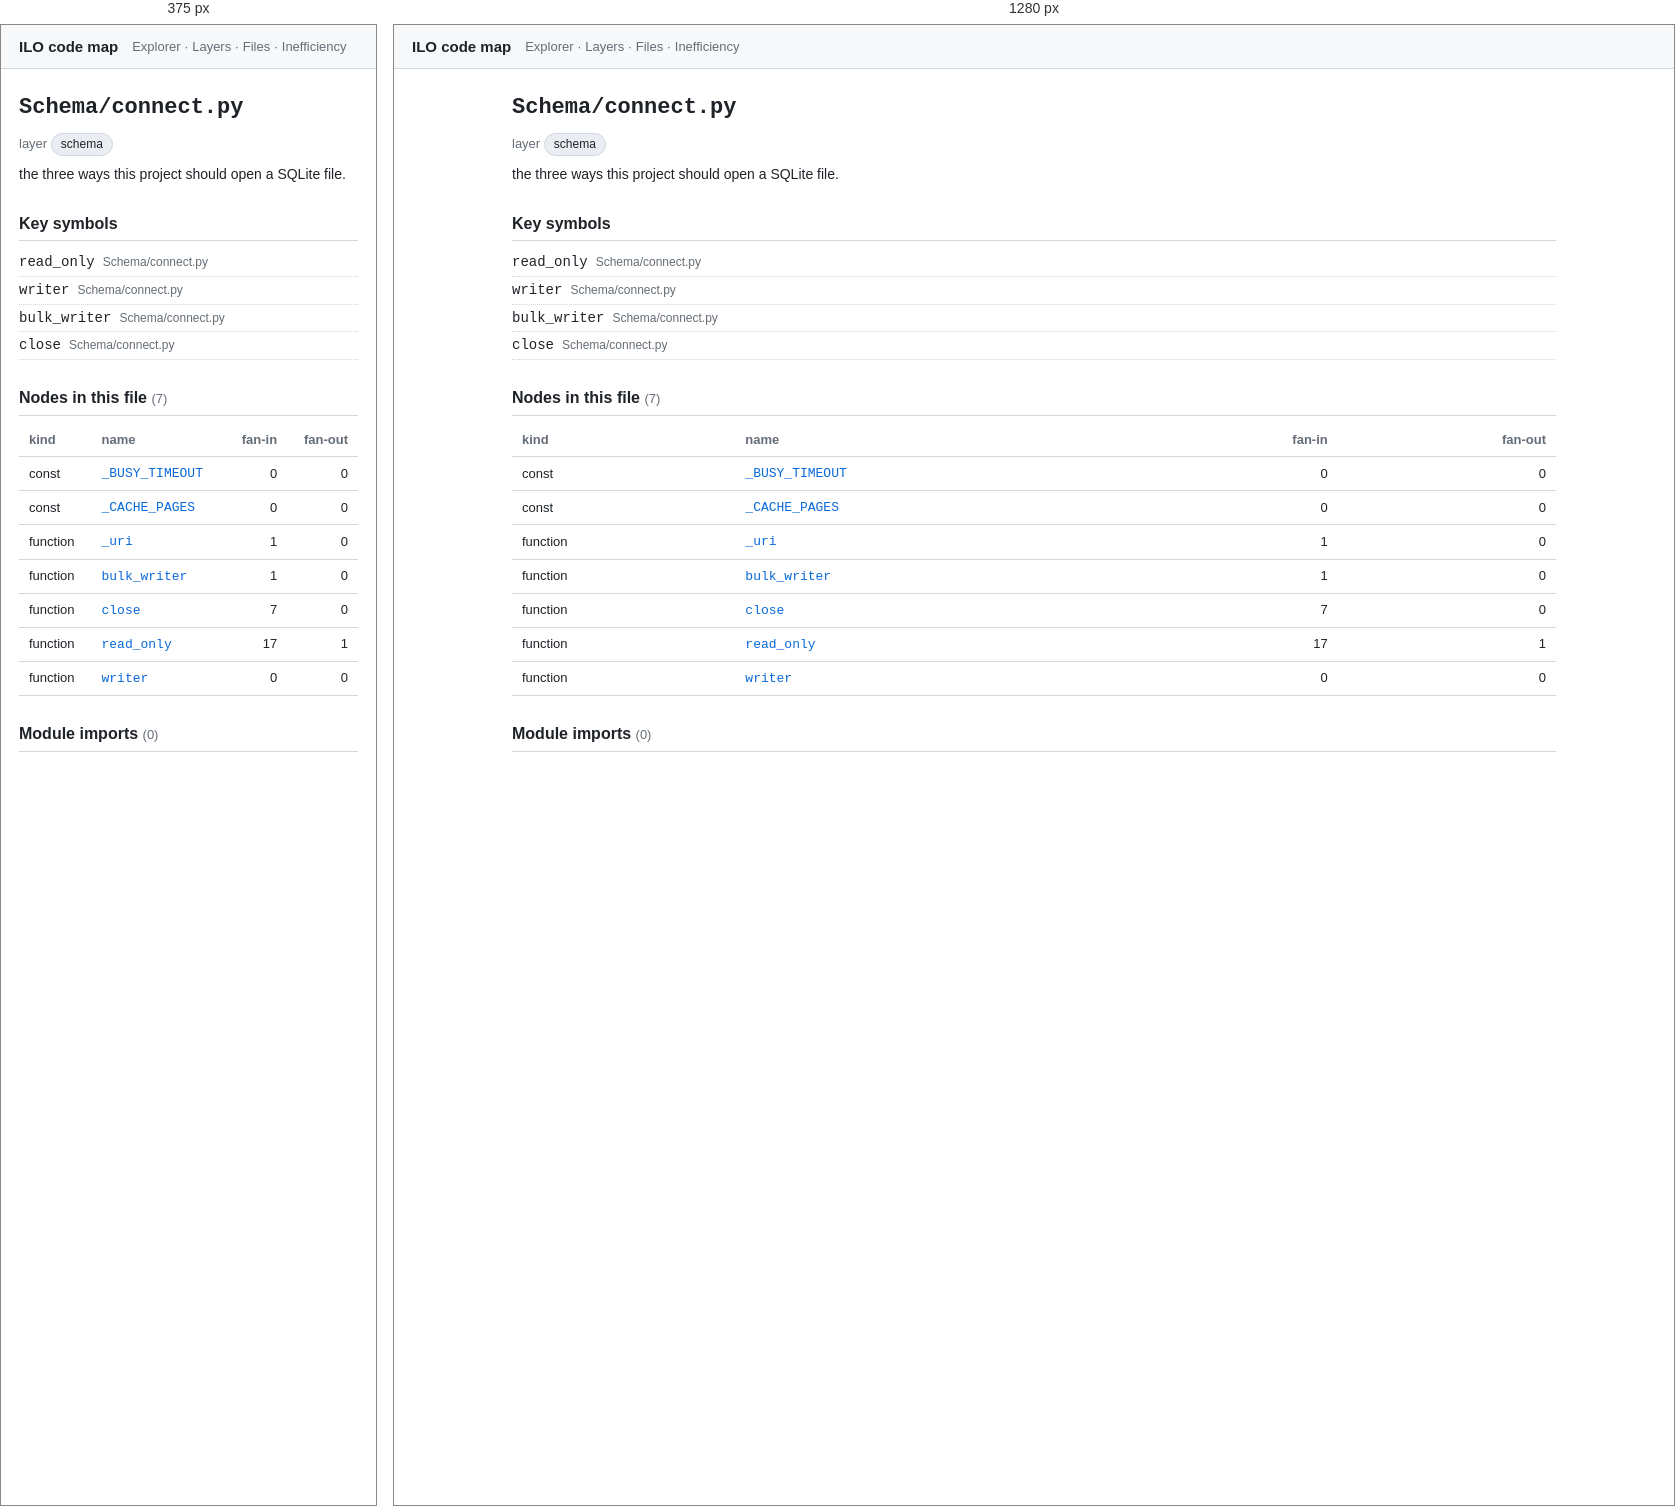
Rendered at 375 px and 1280 px, left to right.

<!-- file: nSchema_connect_py.html -->
<!doctype html>
<html lang="en"><head>
<meta charset="utf-8"><meta name="viewport" content="width=device-width, initial-scale=1">
<title>Schema/connect.py · ILO code map</title>
<link rel="stylesheet" href="../assets/arch.css">
</head><body>
<header class="topbar">
  <a class="title" href="../index.html">ILO code map</a>
  <nav><a href="../explorer.html">Explorer</a> · <a href="../layers.html">Layers</a> · <a href="../catalog.html">Files</a> · <a href="../inefficiency.html">Inefficiency</a></nav>
</header>
<main>
<article class="file">
<h1><code>Schema/connect.py</code></h1>
<p class="meta">layer <span class="chip">schema</span></p>
<p class="purpose">the three ways this project should open a SQLite file.</p>
<section><h2>Key symbols</h2><ul class="rel"><li><a href="../nodes/nSchema_connect_py__read_only.html"><code>read_only</code></a> <span class="dim">Schema/connect.py</span></li><li><a href="../nodes/nSchema_connect_py__writer.html"><code>writer</code></a> <span class="dim">Schema/connect.py</span></li><li><a href="../nodes/nSchema_connect_py__bulk_writer.html"><code>bulk_writer</code></a> <span class="dim">Schema/connect.py</span></li><li><a href="../nodes/nSchema_connect_py__close.html"><code>close</code></a> <span class="dim">Schema/connect.py</span></li></ul></section>
<section><h2>Nodes in this file <span class="count">(7)</span></h2><table class="tbl"><tr><th>kind</th><th>name</th><th class="num">fan-in</th><th class="num">fan-out</th></tr><tr><td>const</td><td><a href="../nodes/nSchema_connect_py___BUSY_TIMEOUT.html"><code>_BUSY_TIMEOUT</code></a></td><td class="num">0</td><td class="num">0</td></tr><tr><td>const</td><td><a href="../nodes/nSchema_connect_py___CACHE_PAGES.html"><code>_CACHE_PAGES</code></a></td><td class="num">0</td><td class="num">0</td></tr><tr><td>function</td><td><a href="../nodes/nSchema_connect_py___uri.html"><code>_uri</code></a></td><td class="num">1</td><td class="num">0</td></tr><tr><td>function</td><td><a href="../nodes/nSchema_connect_py__bulk_writer.html"><code>bulk_writer</code></a></td><td class="num">1</td><td class="num">0</td></tr><tr><td>function</td><td><a href="../nodes/nSchema_connect_py__close.html"><code>close</code></a></td><td class="num">7</td><td class="num">0</td></tr><tr><td>function</td><td><a href="../nodes/nSchema_connect_py__read_only.html"><code>read_only</code></a></td><td class="num">17</td><td class="num">1</td></tr><tr><td>function</td><td><a href="../nodes/nSchema_connect_py__writer.html"><code>writer</code></a></td><td class="num">0</td><td class="num">0</td></tr></table></section>
<section class="rel"><h2>Module imports <span class="count">(0)</span></h2></section>
</article>
</main>
</body></html>


/* @media block from arch.css */
@media (max-width: 720px) {
  .explorer { grid-template-columns: 1fr; height: auto; }
  .tree { max-height: 40vh; border-right: none; border-bottom: 1px solid var(--border); }
  .ego-stage { height: 55vh; }
}